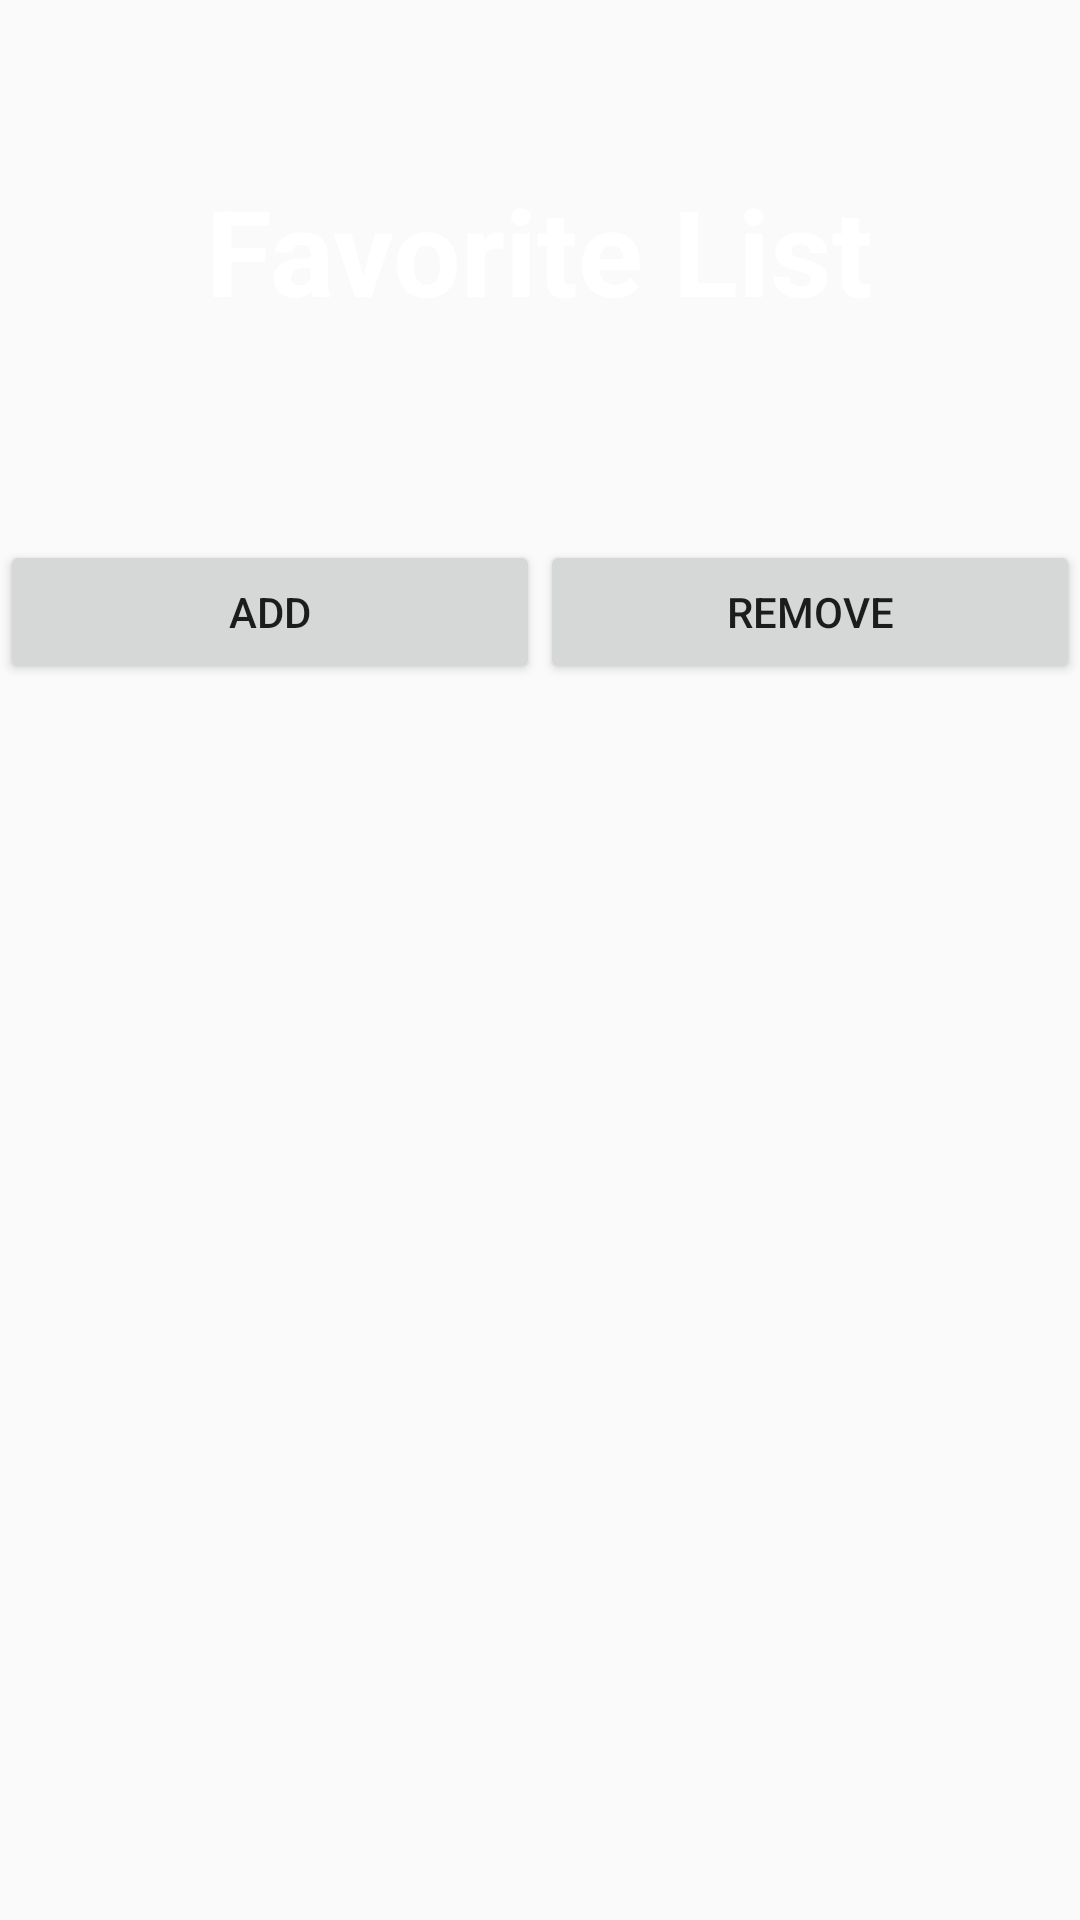

Produce the Android XML layout that renders to this screen, including the resource entries it uses.
<!-- AndroidManifest.xml: application theme Theme.Deema_Hamed_1180200 -->
<!-- res/layout/fragment_favorite.xml -->
<?xml version="1.0" encoding="utf-8"?>
<RelativeLayout
    xmlns:android="http://schemas.android.com/apk/res/android"
    xmlns:tools="http://schemas.android.com/tools"
    android:layout_width="match_parent"
    android:layout_height="match_parent"
    tools:context=".HomeFragment">
    <LinearLayout
        android:orientation="vertical"
        android:layout_width="match_parent"
        android:layout_height="176dp"
        android:gravity="bottom"
        android:padding="16dp"
        android:background="@drawable/header"
        android:theme="@style/ThemeOverlay.AppCompat.Dark"
        android:layout_marginBottom="20dp"
        android:textAllCaps="false"
        >

        <TextView
            android:layout_width="wrap_content"
            android:layout_height="wrap_content"
            android:layout_gravity="center"
            android:layout_marginBottom="50dp"
            android:text="Favorite List"
            android:textAllCaps="false"
            android:textColor="@color/white"
            android:textSize="40sp"
            android:textStyle="bold" />




    </LinearLayout>
    <LinearLayout
        android:layout_width="match_parent"
        android:layout_height="match_parent"

        android:orientation="horizontal"
        android:layout_marginTop="180dp">
    <LinearLayout
        android:layout_width="match_parent"
        android:layout_height="match_parent"
        android:orientation="horizontal">

        <Button
            android:id="@+id/button"
            android:layout_width="wrap_content"
            android:layout_height="wrap_content"
            android:layout_weight="1"
            android:text="Add" />

        <Button
            android:id="@+id/button2"
            android:layout_width="wrap_content"
            android:layout_height="wrap_content"
            android:layout_weight="1"
            android:text="Remove" />
    </LinearLayout>
    </LinearLayout>
</RelativeLayout>
<!-- resources referenced by this layout -->
<resources>
  <color name="white">#FFFFFFFF</color>
  <style name="Theme.Deema_Hamed_1180200" parent="Theme.AppCompat.Light.DarkActionBar">
          
          <item name="colorPrimary">@color/lavender</item>
          <item name="colorPrimaryDark">@color/lavender</item>
  
          <item name="colorAccent">@color/lavender</item>
          
      </style>
  <color name="lavender">#8692f7</color>
</resources>
